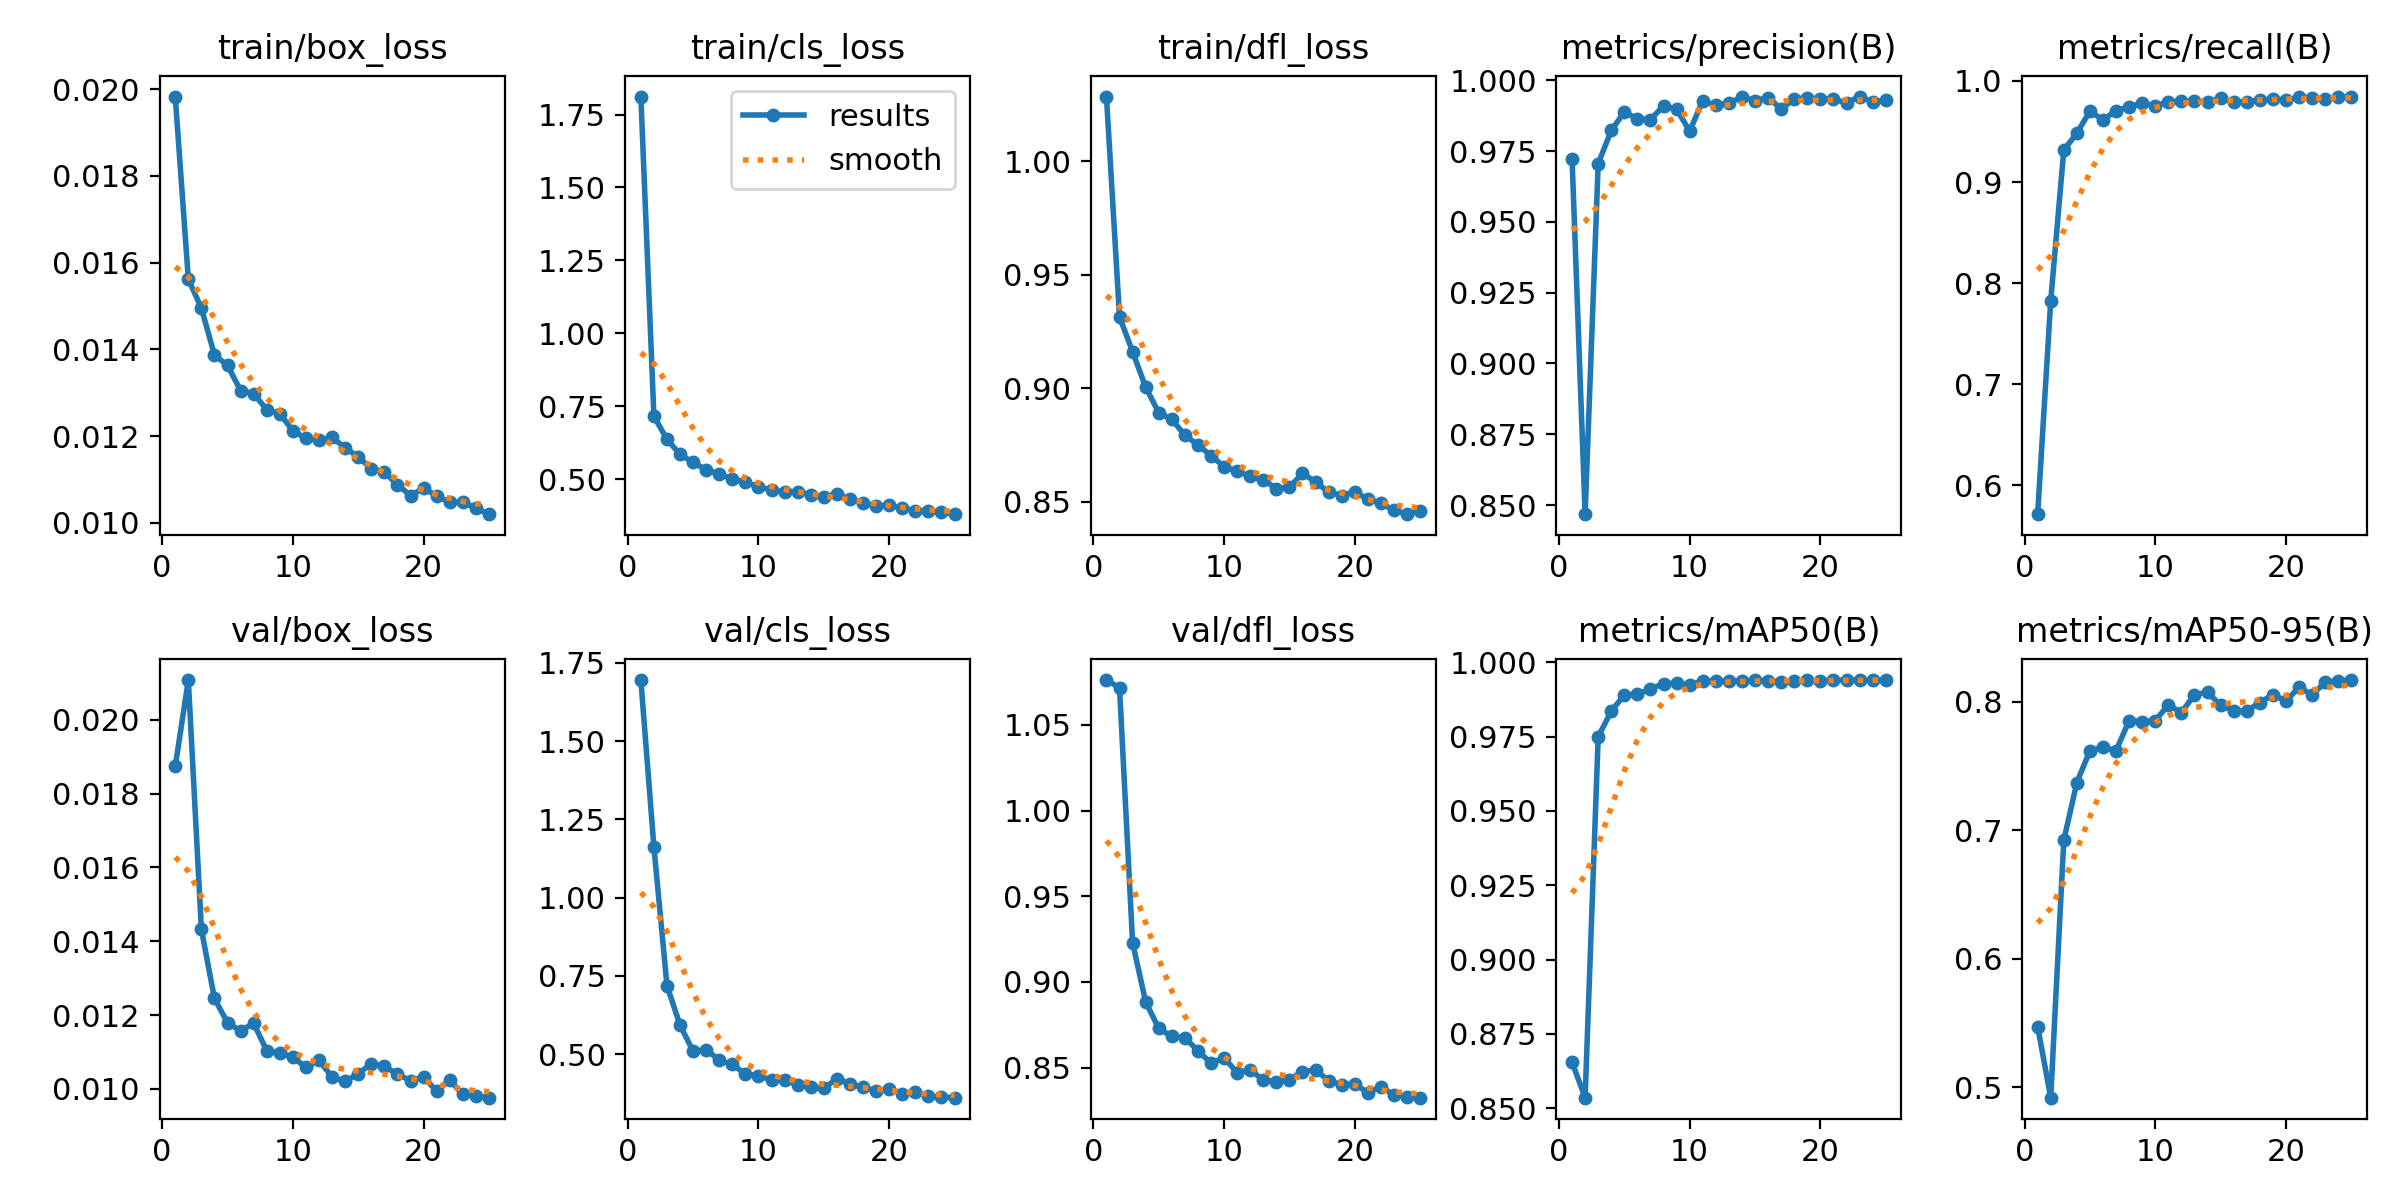

The data file committed next to this chart (first rows):
epoch, time, train/box_loss, train/cls_loss, train/dfl_loss, metrics/precision(B), metrics/recall(B), metrics/mAP50(B), metrics/mAP50-95(B), val/box_loss, val/cls_loss, val/dfl_loss, lr/pg0, lr/pg1, lr/pg2
1, 128.8, 0.01983, 1.812, 1.028, 0.9723, 0.5716, 0.8655, 0.547, 0.01874, 1.695, 1.076, 0.06931, 0.00031, 0.00031
2, 275.2, 0.01562, 0.7154, 0.9314, 0.8468, 0.7826, 0.8535, 0.4917, 0.02108, 1.162, 1.072, 0.03761, 0.0006051, 0.0006051
3, 429.7, 0.01495, 0.6362, 0.9161, 0.9705, 0.9315, 0.975, 0.6921, 0.01432, 0.7186, 0.9229, 0.005875, 0.0008748, 0.0008748
4, 525, 0.01387, 0.5844, 0.9004, 0.9822, 0.9484, 0.9836, 0.7369, 0.01245, 0.5927, 0.8884, 0.0008812, 0.0008812, 0.0008812
5, 758.4, 0.01363, 0.5569, 0.8892, 0.9888, 0.9701, 0.9891, 0.7618, 0.01179, 0.509, 0.873, 0.0008416, 0.0008416, 0.0008416
6, 955.8, 0.01305, 0.5323, 0.8863, 0.9863, 0.9613, 0.9892, 0.7642, 0.01157, 0.5144, 0.8682, 0.000802, 0.000802, 0.000802
7, 1173, 0.01298, 0.5162, 0.8793, 0.9861, 0.9707, 0.9911, 0.7618, 0.01178, 0.4809, 0.8675, 0.0007624, 0.0007624, 0.0007624
8, 1316, 0.01261, 0.5015, 0.875, 0.9909, 0.9742, 0.9928, 0.7851, 0.01103, 0.4671, 0.8599, 0.0007228, 0.0007228, 0.0007228
9, 1514, 0.01252, 0.4885, 0.8702, 0.9898, 0.9782, 0.993, 0.7844, 0.01097, 0.4366, 0.8526, 0.0006832, 0.0006832, 0.0006832
10, 1735, 0.01212, 0.474, 0.8655, 0.982, 0.9754, 0.9924, 0.7852, 0.01086, 0.4315, 0.8558, 0.0006436, 0.0006436, 0.0006436
11, 1948, 0.01195, 0.4624, 0.8634, 0.9928, 0.9791, 0.9938, 0.7973, 0.01058, 0.4174, 0.8471, 0.000604, 0.000604, 0.000604
12, 2137, 0.01191, 0.4558, 0.8611, 0.9911, 0.9797, 0.9937, 0.7914, 0.01077, 0.4176, 0.8489, 0.0005644, 0.0005644, 0.0005644
13, 2316, 0.01197, 0.4565, 0.8597, 0.9919, 0.9801, 0.9937, 0.8053, 0.01032, 0.4018, 0.8427, 0.0005248, 0.0005248, 0.0005248
14, 2527, 0.01173, 0.4465, 0.8557, 0.9941, 0.9795, 0.9938, 0.8071, 0.0102, 0.3954, 0.8419, 0.0004852, 0.0004852, 0.0004852
15, 2729, 0.01152, 0.4375, 0.8564, 0.9928, 0.9826, 0.9939, 0.7972, 0.01041, 0.3912, 0.8431, 0.0004456, 0.0004456, 0.0004456
16, 2804, 0.01125, 0.4502, 0.8624, 0.9939, 0.9792, 0.9939, 0.7927, 0.01068, 0.4216, 0.8478, 0.000406, 0.000406, 0.000406
17, 2849, 0.01117, 0.4302, 0.8587, 0.9899, 0.9796, 0.9934, 0.7928, 0.01061, 0.405, 0.8487, 0.0003664, 0.0003664, 0.0003664
18, 2916, 0.01088, 0.4194, 0.8542, 0.9933, 0.981, 0.9938, 0.7991, 0.0104, 0.3946, 0.8425, 0.0003268, 0.0003268, 0.0003268
19, 2952, 0.01063, 0.4066, 0.8527, 0.9938, 0.9819, 0.9939, 0.8054, 0.01022, 0.3826, 0.8399, 0.0002872, 0.0002872, 0.0002872
20, 3013, 0.0108, 0.4103, 0.8544, 0.9934, 0.9812, 0.9937, 0.8004, 0.01032, 0.3902, 0.8407, 0.0002476, 0.0002476, 0.0002476
21, 3027, 0.01062, 0.3996, 0.851, 0.9933, 0.9837, 0.9941, 0.8111, 0.00994, 0.3734, 0.8353, 0.000208, 0.000208, 0.000208
22, 3074, 0.01047, 0.3917, 0.8493, 0.992, 0.9833, 0.994, 0.8052, 0.01024, 0.3787, 0.839, 0.0001684, 0.0001684, 0.0001684
23, 3140, 0.01048, 0.3916, 0.8461, 0.9942, 0.982, 0.994, 0.815, 0.00985, 0.3655, 0.8339, 0.0001288, 0.0001288, 0.0001288
24, 3195, 0.01034, 0.3862, 0.8445, 0.9924, 0.9839, 0.994, 0.8162, 0.0098, 0.3629, 0.8329, 8.92e-05, 8.92e-05, 8.92e-05
25, 3220, 0.0102, 0.3795, 0.8459, 0.9929, 0.9845, 0.9941, 0.8167, 0.00976, 0.361, 0.8325, 4.96e-05, 4.96e-05, 4.96e-05
